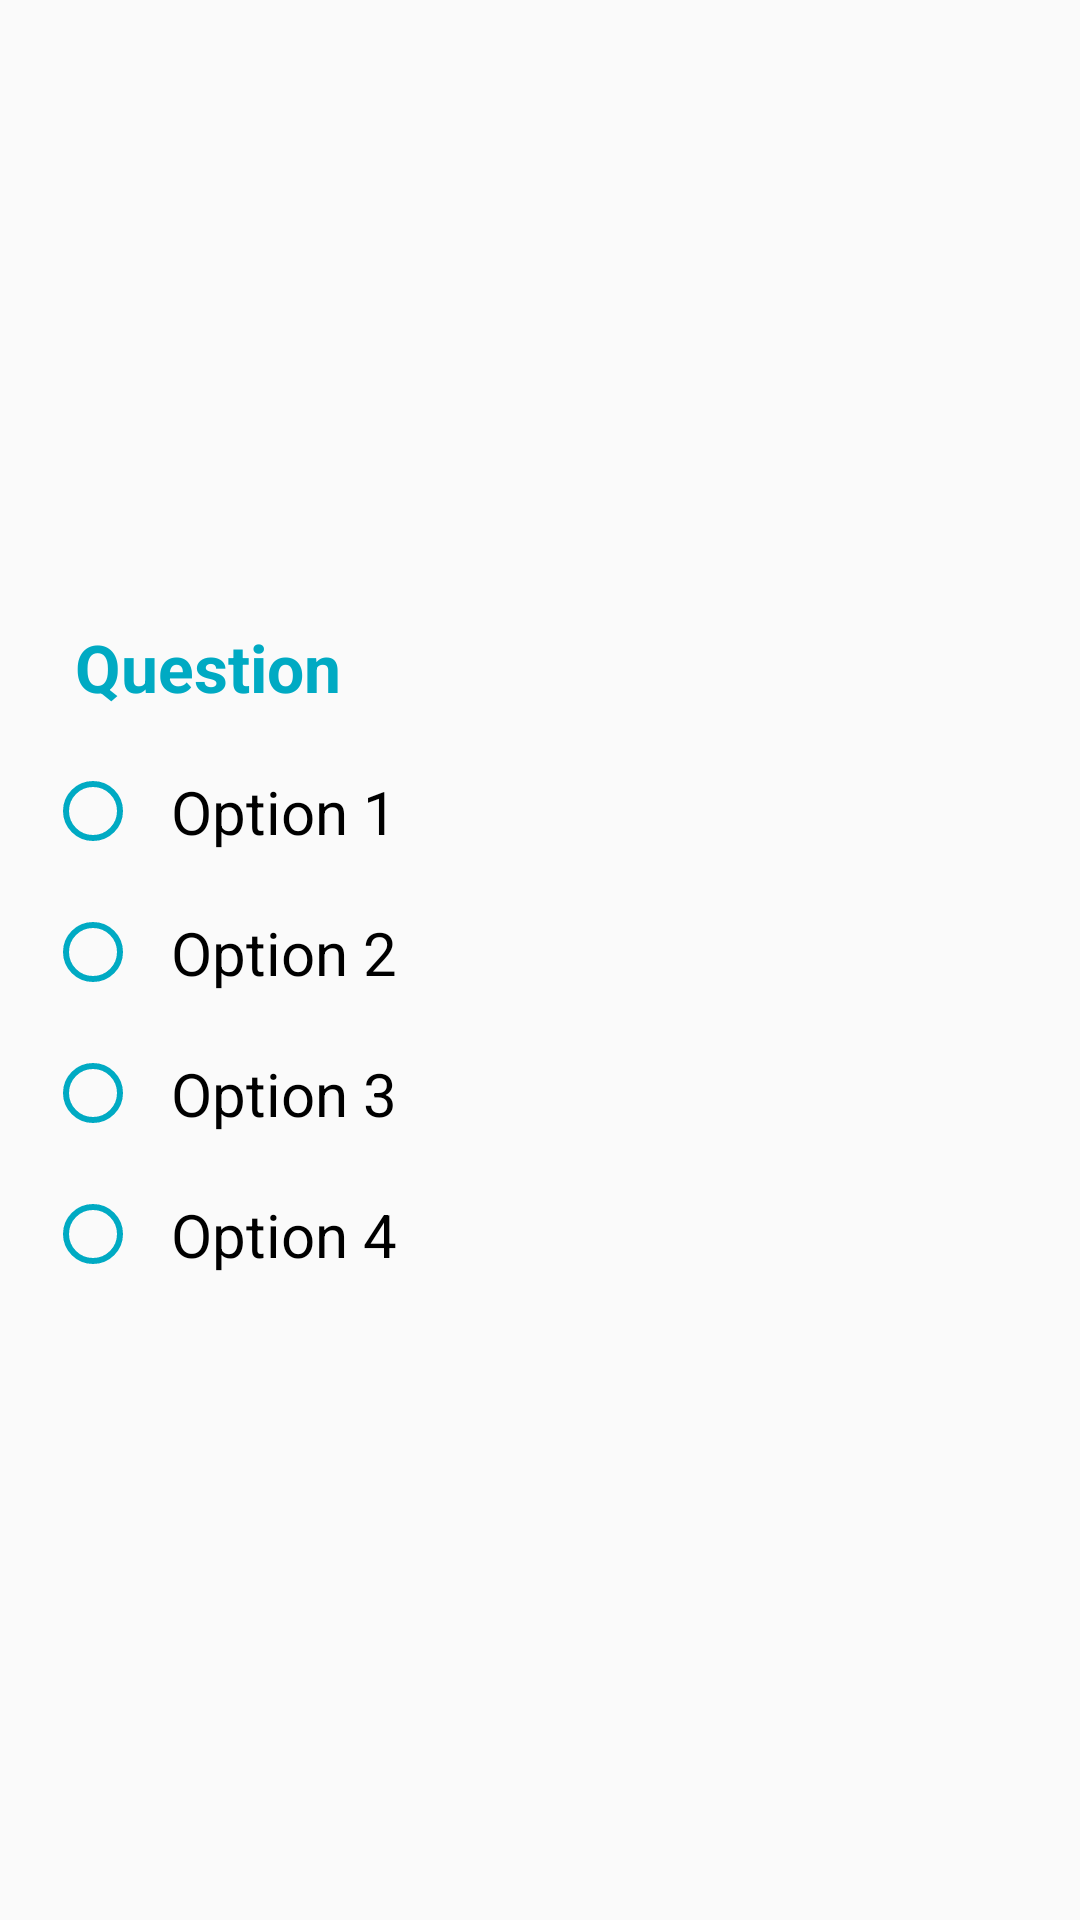

Reconstruct the res/layout file that produces this screen, plus the resources it refers to.
<!-- AndroidManifest.xml: application theme Theme.OnlineExams -->
<!-- res/layout/question.xml -->
<?xml version="1.0" encoding="utf-8"?>
<LinearLayout xmlns:android="http://schemas.android.com/apk/res/android"
    android:layout_width="match_parent"
    android:layout_height="wrap_content"
    android:padding="15dp"
    android:background="@drawable/grey_background"
    android:gravity="center"
    android:orientation="vertical"
    android:layout_marginBottom="20dp"
    android:layout_marginTop="30dp">

    <TextView
        android:id="@+id/question"
        android:layout_width="match_parent"
        android:layout_height="wrap_content"
        android:gravity="left"
        android:textSize="22dp"
        android:padding="10dp"
        android:textColor="@color/main"
        android:text="Question"
        android:textStyle="bold"/>

    <RadioGroup
        android:layout_width="match_parent"
        android:layout_height="wrap_content">

        <RadioButton
            android:id="@+id/option1"
            android:layout_width="match_parent"
            android:layout_height="wrap_content"
            android:textSize="20dp"
            android:padding="10dp"
            android:textColor="@color/black"
            android:buttonTint="@color/main"
            android:text="Option 1"/>

        <RadioButton
            android:id="@+id/option2"
            android:layout_width="match_parent"
            android:layout_height="wrap_content"
            android:textSize="20dp"
            android:padding="10dp"
            android:textColor="@color/black"
            android:buttonTint="@color/main"
            android:text="Option 2"/>

        <RadioButton
            android:id="@+id/option3"
            android:layout_width="match_parent"
            android:layout_height="wrap_content"
            android:textSize="20dp"
            android:padding="10dp"
            android:textColor="@color/black"
            android:buttonTint="@color/main"
            android:text="Option 3"/>

        <RadioButton
            android:id="@+id/option4"
            android:layout_width="match_parent"
            android:layout_height="wrap_content"
            android:textSize="20dp"
            android:padding="10dp"
            android:textColor="@color/black"
            android:buttonTint="@color/main"
            android:text="Option 4"
            android:layout_marginBottom="7dp"/>

    </RadioGroup>

    <TextView
        android:id="@+id/result"
        android:layout_width="match_parent"
        android:layout_height="wrap_content"
        android:textSize="20dp"
        android:padding="10dp"
        android:gravity="center"
        android:textColor="@color/green_dark"
        android:background="@drawable/green_background"
        android:text="Correct Answer"
        android:visibility="gone"/>

</LinearLayout>
<!-- resources referenced by this layout -->
<resources>
  <color name="black">#FF000000</color>
  <color name="green_dark">#227302</color>
  <color name="main">#00AAC3</color>
  <style name="Theme.OnlineExams" parent="Theme.AppCompat.DayNight.NoActionBar">
          
          <item name="colorPrimary">@color/main</item>
          <item name="colorPrimaryVariant">@color/main</item>
          <item name="colorOnPrimary">@color/white</item>
          
          <item name="colorSecondary">@color/main</item>
          <item name="colorSecondaryVariant">@color/main</item>
          <item name="colorOnSecondary">@color/main</item>
          
          <item name="android:statusBarColor">@color/main</item>
      </style>
  <color name="white">#FFFFFFFF</color>
</resources>
